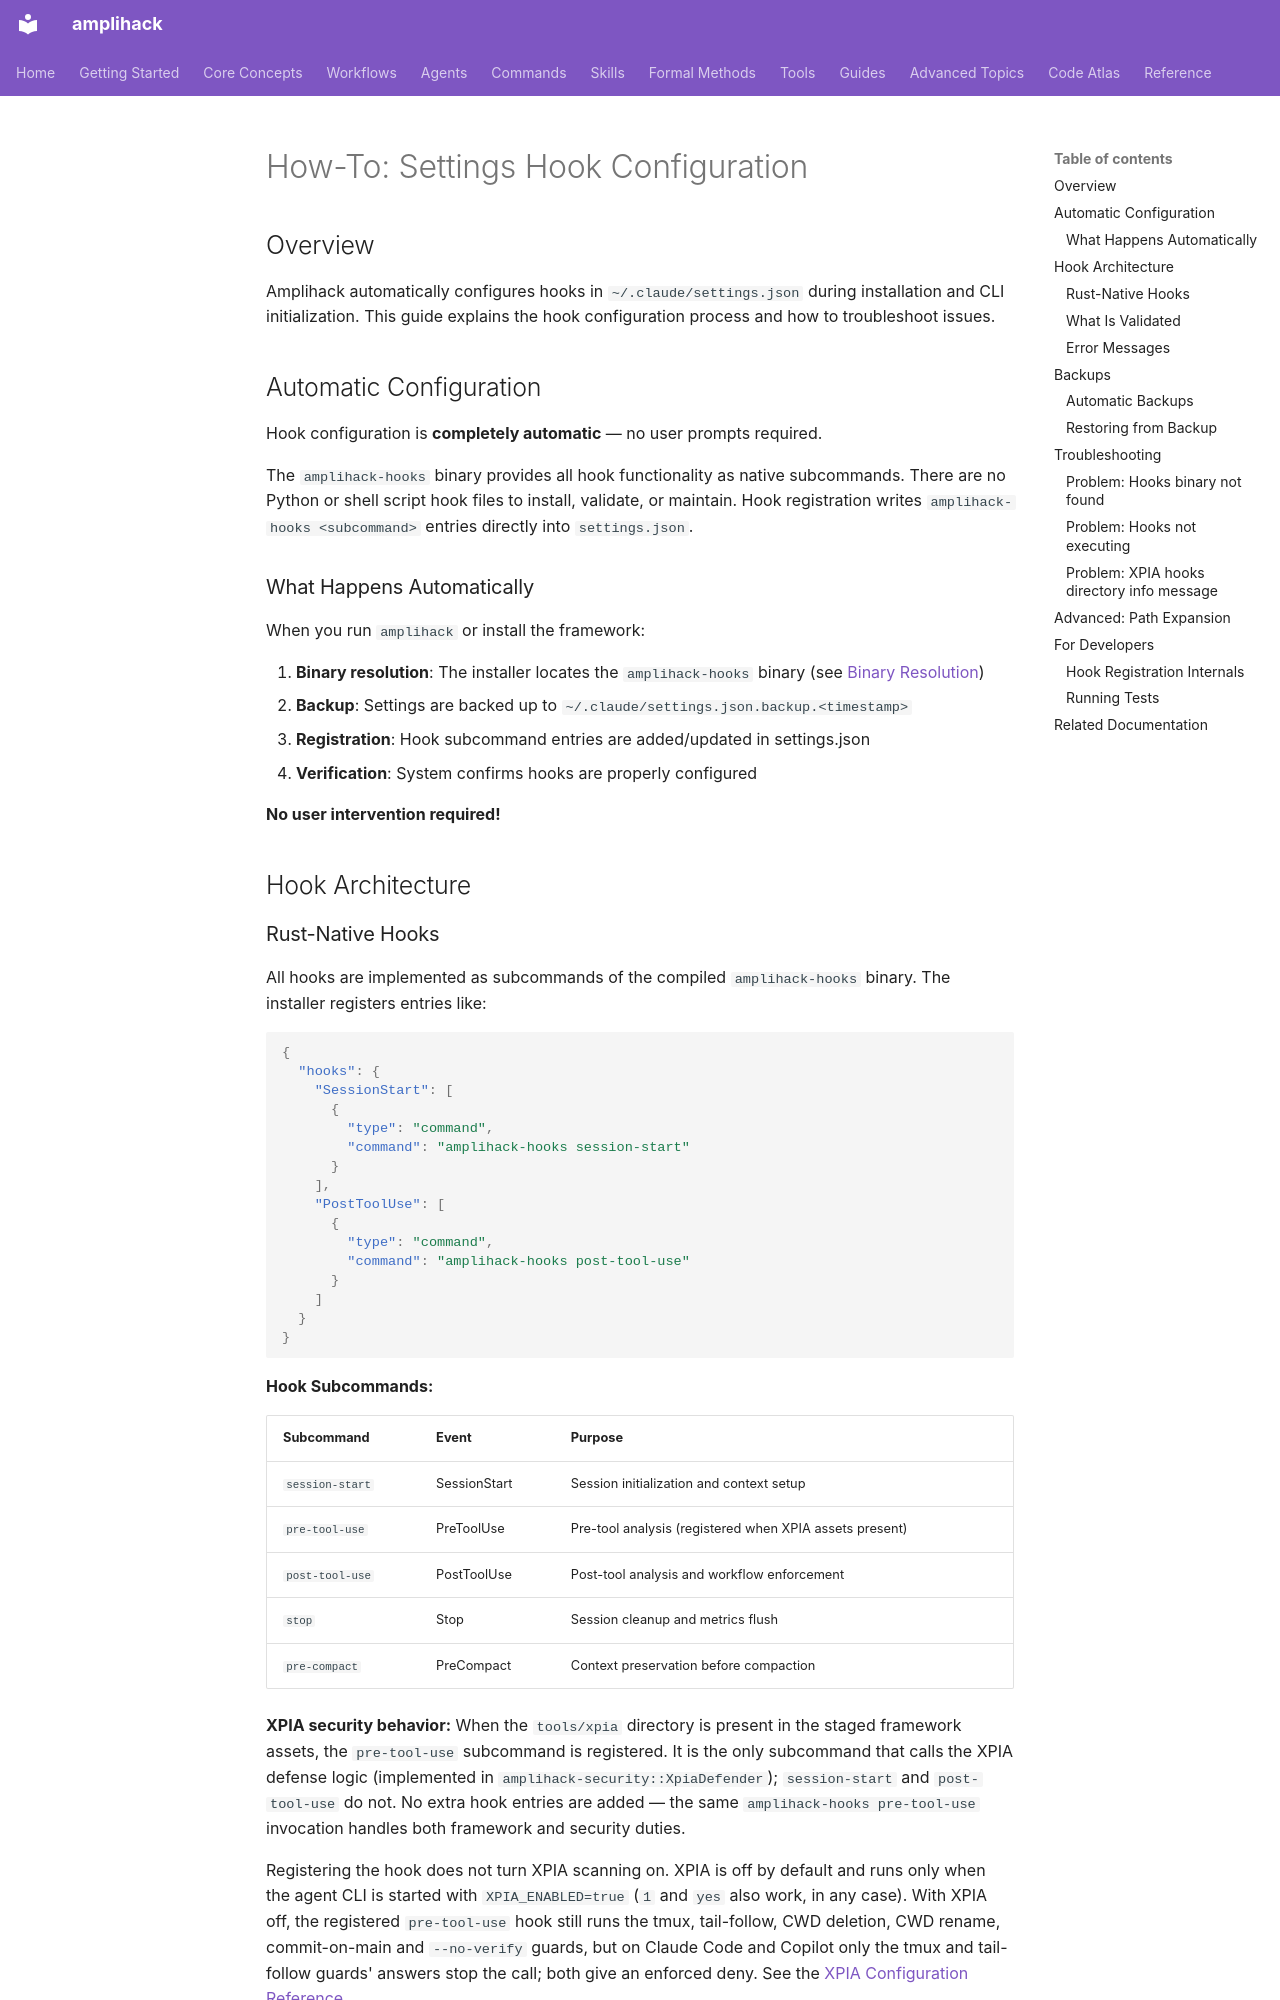

repository: rysweet/amplihack-rs · page: howto/settings-hook-configuration/index.html · generator: mkdocs

# How-To: Settings Hook Configuration

## Overview

Amplihack automatically configures hooks in `~/.claude/settings.json` during installation and CLI initialization. This guide explains the hook configuration process and how to troubleshoot issues.

## Automatic Configuration

Hook configuration is **completely automatic** — no user prompts required.

The `amplihack-hooks` binary provides all hook functionality as native subcommands. There are no Python or shell script hook files to install, validate, or maintain. Hook registration writes `amplihack-hooks <subcommand>` entries directly into `settings.json`.

### What Happens Automatically

When you run `amplihack` or install the framework:

1. **Binary resolution**: The installer locates the `amplihack-hooks` binary (see [Binary Resolution](../reference/binary-resolution.md))
2. **Backup**: Settings are backed up to `~/.claude/settings.json.backup.<timestamp>`
3. **Registration**: Hook subcommand entries are added/updated in settings.json
4. **Verification**: System confirms hooks are properly configured

**No user intervention required!**

## Hook Architecture
